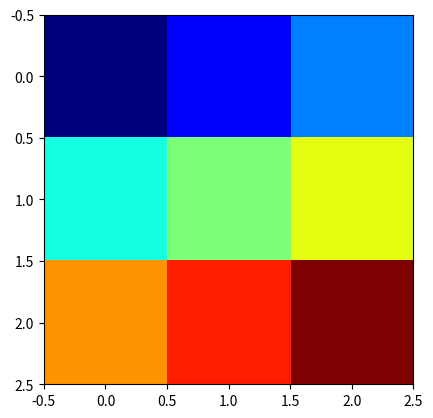

Reproduce this figure in Python. (Note: this script raises an exception after producing the figure.)
# -*- coding: utf-8 -*-
"""
Created on Mon Jun  7 16:33:15 2021

[redacted]
"""

import matplotlib.pyplot as plt
import numpy as np

vect = [ [ 1, 2, 3], [4,5,6], [7,8,9]]



plt.figure()
plt.imshow(vect,cmap='jet')



# load and display an image with Matplotlib

from matplotlib import image

from matplotlib import pyplot
import numpy as np
# load image as pixel array

imag = image.imread('lone2.jpg')

# summarize shape of the pixel array

print(imag.dtype)

print(imag.shape)

# display the array of pixels as an image
imag = imag[:,:,0]

pyplot.imshow(imag)

pyplot.xlabel('q1')
pyplot.show()


im_tr = imag[::-1]
pyplot.figure()
pyplot.imshow(im_tr)
pyplot.ylabel('q1')

